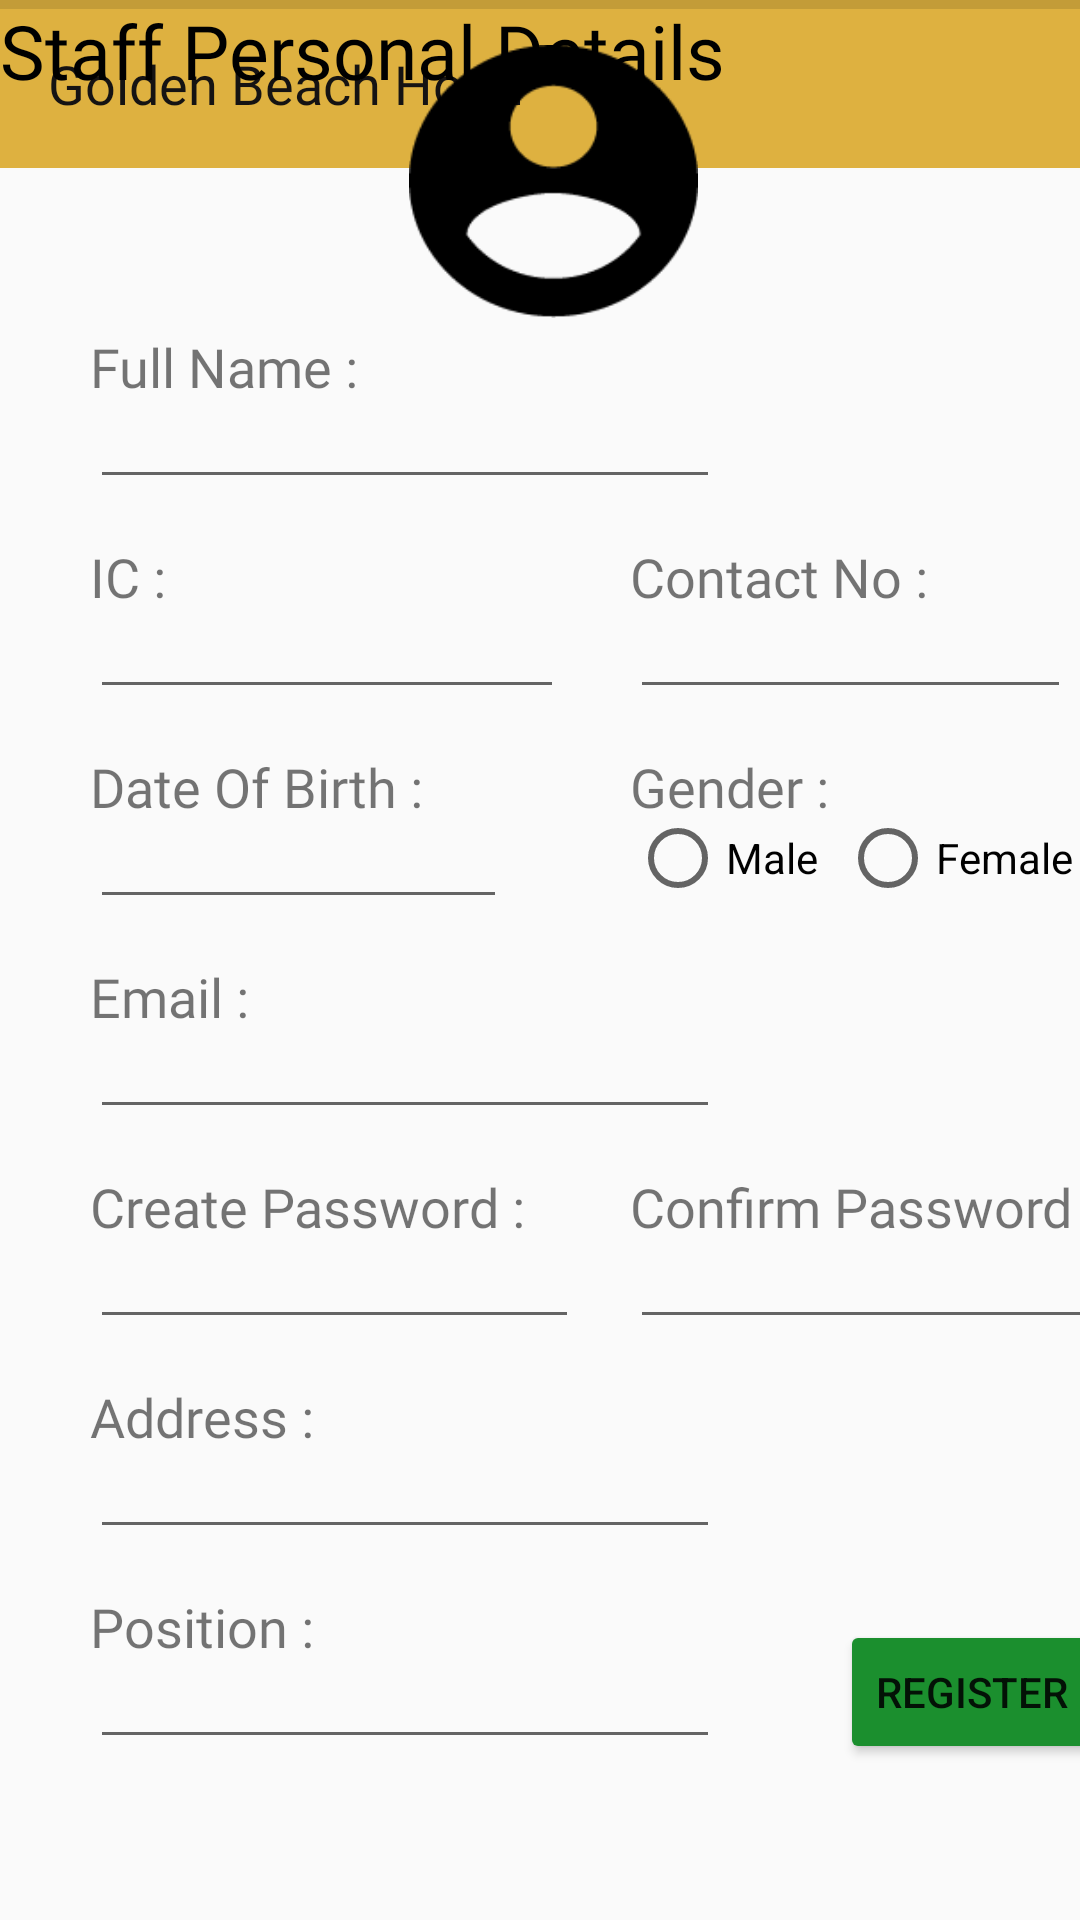

Here is an Android app screen rendered from its layout file. Give the layout XML and the strings, colors and styles it references.
<!-- AndroidManifest.xml: application theme Theme.GoldenBeachHotelManagementSystem -->
<!-- res/layout/registration.xml -->
<?xml version="1.0" encoding="utf-8"?>
<androidx.constraintlayout.widget.ConstraintLayout
    xmlns:android="http://schemas.android.com/apk/res/android"
    xmlns:app="http://schemas.android.com/apk/res-auto"
    xmlns:tools="http://schemas.android.com/tools"
    android:layout_width="match_parent"
    android:layout_height="match_parent">
    <include
        android:id="@+id/toolbar"
        layout="@layout/toolbar_top"/>


    <TextView
        android:id="@+id/textView15"
        android:layout_width="wrap_content"
        android:layout_height="wrap_content"
        android:fontFamily="@font/pala"
        android:text="Staff Personal Details"
        android:textColor="@color/black"
        android:textSize="25sp"
        tools:layout_editor_absoluteX="16dp"
        tools:layout_editor_absoluteY="64dp" />

    <FrameLayout
        android:layout_width="400dp"
        android:layout_height="596dp"
        tools:layout_editor_absoluteX="5dp"
        tools:layout_editor_absoluteY="103dp">

        <ImageView
            android:id="@+id/imageView8"
            android:layout_width="149dp"
            android:layout_height="91dp"
            android:layout_marginLeft="110dp"
            android:layout_marginTop="15dp"
            app:srcCompat="@drawable/icon_material_account_circle" />

        <TextView
            android:id="@+id/textView11"
            android:layout_width="wrap_content"
            android:layout_height="wrap_content"
            android:layout_marginLeft="30dp"
            android:layout_marginTop="110dp"
            android:fontFamily="@font/pala"
            android:textSize="18sp"
            android:text="Full Name :" />

        <EditText
            android:id="@+id/tbName"
            android:layout_width="wrap_content"
            android:layout_height="wrap_content"
            android:layout_marginLeft="30dp"
            android:layout_marginTop="125dp"
            android:ems="10"
            android:inputType="textPersonName" />

        <TextView
            android:id="@+id/ic"
            android:layout_width="wrap_content"
            android:layout_height="wrap_content"
            android:layout_marginLeft="30dp"
            android:layout_marginTop="180dp"
            android:fontFamily="@font/pala"
            android:text="IC :"
            android:textSize="18sp" />

        <EditText
            android:id="@+id/tbIc"
            android:layout_width="158dp"
            android:layout_height="wrap_content"
            android:layout_marginLeft="30dp"
            android:layout_marginTop="195dp"
            android:ems="10"
            android:inputType="textPersonName"
            android:text="" />

        <TextView
            android:id="@+id/textView17"
            android:layout_width="wrap_content"
            android:layout_height="wrap_content"
            android:layout_marginLeft="210dp"
            android:layout_marginTop="180dp"
            android:fontFamily="@font/pala"
            android:text="Contact No :"
            android:textSize="18sp" />

        <EditText
            android:id="@+id/tbContact"
            android:layout_width="147dp"
            android:layout_height="wrap_content"
            android:layout_marginLeft="210dp"
            android:layout_marginTop="195dp"
            android:ems="10"
            android:inputType="textPersonName"
            android:text="" />

        <TextView
            android:id="@+id/textView12"
            android:layout_width="wrap_content"
            android:layout_height="wrap_content"
            android:layout_marginLeft="30dp"
            android:layout_marginTop="250dp"
            android:fontFamily="@font/pala"
            android:text="Date Of Birth :"
            android:textSize="18sp" />

        <EditText
            android:id="@+id/editTextDate"
            android:layout_width="139dp"
            android:layout_height="wrap_content"
            android:layout_marginLeft="30dp"
            android:layout_marginTop="265dp"
            android:ems="10"
            android:inputType="date" />

        <TextView
            android:id="@+id/gender"
            android:layout_width="wrap_content"
            android:layout_height="wrap_content"
            android:layout_marginLeft="210dp"
            android:layout_marginTop="250dp"
            android:fontFamily="@font/pala"
            android:text="Gender :"
            android:textSize="18sp" />

        <RadioButton
            android:id="@+id/rbMale"
            android:layout_width="wrap_content"
            android:layout_height="wrap_content"
            android:layout_marginLeft="210dp"
            android:layout_marginTop="270dp"
            android:text="Male" />

        <RadioButton
            android:id="@+id/rbFemale"
            android:layout_width="wrap_content"
            android:layout_height="wrap_content"
            android:layout_marginLeft="280dp"
            android:layout_marginTop="270dp"
            android:text="Female" />

        <TextView
            android:id="@+id/textView18"
            android:layout_width="wrap_content"
            android:layout_height="wrap_content"
            android:layout_marginLeft="30dp"
            android:layout_marginTop="320dp"
            android:fontFamily="@font/pala"
            android:text="Email :"
            android:textSize="18sp" />

        <EditText
            android:id="@+id/tbMail"
            android:layout_width="wrap_content"
            android:layout_height="wrap_content"
            android:layout_marginLeft="30dp"
            android:layout_marginTop="335dp"
            android:ems="10"
            android:inputType="textPersonName"
            android:text="" />

        <TextView
            android:id="@+id/textView14"
            android:layout_width="wrap_content"
            android:layout_height="wrap_content"
            android:layout_marginLeft="30dp"
            android:layout_marginTop="390dp"
            android:fontFamily="@font/pala"
            android:text="Create Password :"
            android:textSize="18sp" />

        <EditText
            android:id="@+id/tbCreatePass"
            android:layout_width="163dp"
            android:layout_height="wrap_content"
            android:layout_marginLeft="30dp"
            android:layout_marginTop="405dp"
            android:ems="10"
            android:inputType="textPersonName"
            android:text="" />

        <TextView
            android:id="@+id/confirmPass"
            android:layout_width="wrap_content"
            android:layout_height="wrap_content"
            android:layout_marginLeft="210dp"
            android:layout_marginTop="390dp"
            android:fontFamily="@font/pala"
            android:text="Confirm Password :"
            android:textSize="18sp" />

        <EditText
            android:id="@+id/tbConfirmPass"
            android:layout_width="157dp"
            android:layout_height="wrap_content"
            android:layout_marginLeft="210dp"
            android:layout_marginTop="405dp"
            android:ems="10"
            android:inputType="textPersonName"
            android:text="" />

        <TextView
            android:id="@+id/address"
            android:layout_width="wrap_content"
            android:layout_height="wrap_content"
            android:layout_marginLeft="30dp"
            android:layout_marginTop="460dp"
            android:fontFamily="@font/pala"
            android:text="Address :"
            android:textSize="18sp" />

        <EditText
            android:id="@+id/tbAddress"
            android:layout_width="wrap_content"
            android:layout_height="wrap_content"
            android:layout_marginLeft="30dp"
            android:layout_marginTop="475dp"
            android:ems="10"
            android:inputType="textPersonName"
            android:text="" />

        <TextView
            android:id="@+id/textView20"
            android:layout_width="wrap_content"
            android:layout_height="wrap_content"
            android:layout_marginLeft="30dp"
            android:layout_marginTop="530dp"
            android:fontFamily="@font/pala"
            android:text="Position :"
            android:textSize="18sp" />

        <EditText
            android:id="@+id/tbPosition"
            android:layout_width="wrap_content"
            android:layout_height="wrap_content"
            android:layout_marginLeft="30dp"
            android:layout_marginTop="545dp"
            android:ems="10"
            android:inputType="textPersonName"
            android:text="" />

        <View
            android:id="@+id/divider2"
            android:layout_width="match_parent"
            android:layout_height="3dp"
            android:background="?android:attr/listDivider" />

        <Button
            android:id="@+id/btnRegister"
            android:layout_width="wrap_content"
            android:layout_height="wrap_content"
            android:layout_marginLeft="280dp"
            android:layout_marginTop="540dp"
            android:text="Register"
            app:backgroundTint="#1B8F2E" />


    </FrameLayout>




</androidx.constraintlayout.widget.ConstraintLayout>
<!-- res/layout/toolbar_top.xml (included above) -->
<?xml version="1.0" encoding="utf-8"?>
<FrameLayout android:layout_height="wrap_content"
    android:layout_width="match_parent"
    xmlns:android="http://schemas.android.com/apk/res/android"
    xmlns:app="http://schemas.android.com/apk/res-auto">

    <androidx.appcompat.widget.Toolbar
        android:id="@+id/toolbar"
        android:layout_width="match_parent"
        android:layout_height="wrap_content"
        android:background="?attr/colorPrimary"
        android:minHeight="?attr/actionBarSize"
        android:theme="?attr/actionBarTheme"
        app:title="@string/hotel_name"
        app:titleTextAppearance="@style/palaBoldBrownText" />


</FrameLayout>
<!-- resources referenced by this layout -->
<resources>
  <color name="black">#FF000000</color>
  <!-- drawable icon_material_account_circle: png bitmap (drawable-hdpi, 1657 bytes) -->
  <string name="hotel_name">Golden Beach Hotel</string>
  <style name="palaBoldBrownText" parent="@android:style/TextAppearance.Medium">
          <item name="android:textColor">@color/text_color_brown</item>
          <item name="android:fontFamily">@font/pala_bold</item>
      </style>
  <style name="Theme.GoldenBeachHotelManagementSystem" parent="Theme.AppCompat.Light.NoActionBar">
          
          <item name="colorPrimary">@color/header_background_gold</item>
          <item name="colorPrimaryVariant">@color/purple_700</item>
          <item name="colorOnPrimary">@color/white</item>
          
          <item name="colorSecondary">@color/teal_200</item>
          <item name="colorSecondaryVariant">@color/teal_700</item>
          <item name="colorOnSecondary">@color/black</item>
          
          <item name="android:statusBarColor" tools:targetApi="l">?attr/colorPrimaryVariant</item>
          <item name="android:forceDarkAllowed" tools:targetApi="q">false</item>
          
      </style>
  <color name="text_color_brown">#151313</color>
  <color name="header_background_gold">#D9DAA520</color>
  <color name="purple_700">#FF3700B3</color>
  <color name="white">#FFFFFFFF</color>
  <color name="teal_200">#FF03DAC5</color>
  <color name="teal_700">#FF018786</color>
</resources>
